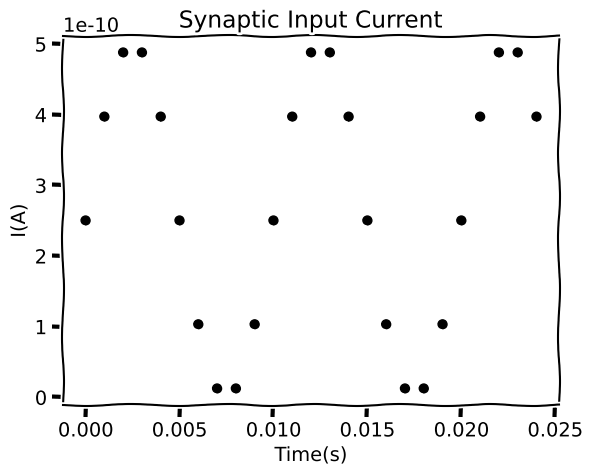
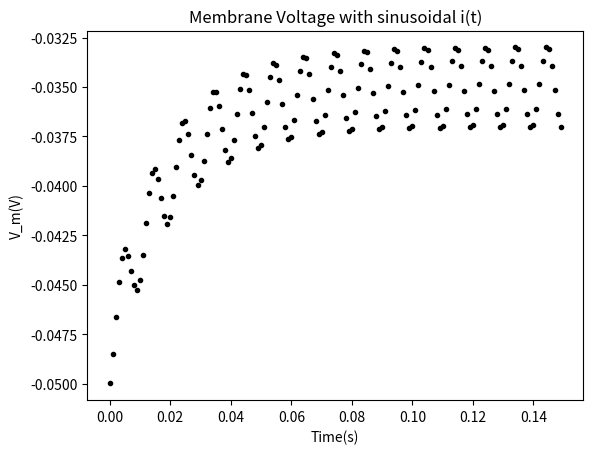
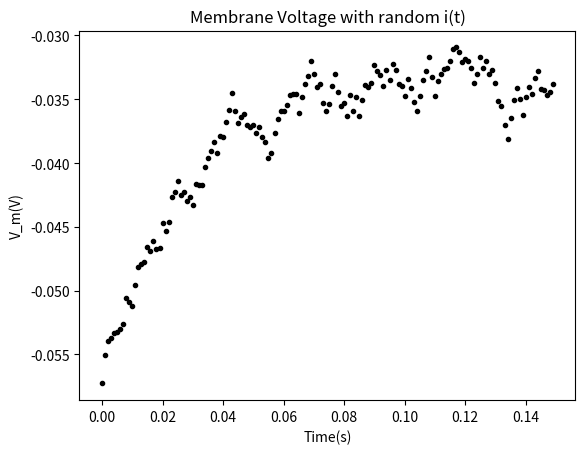
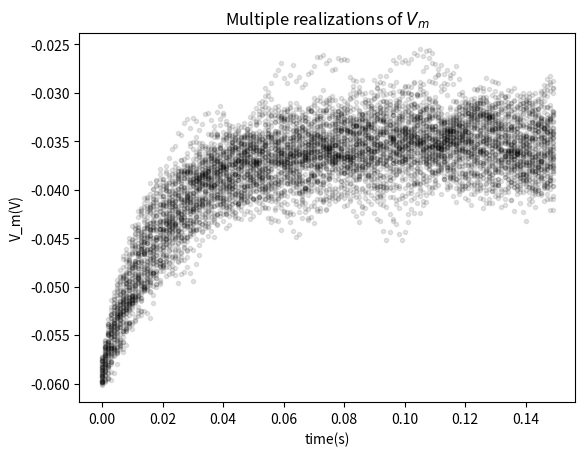
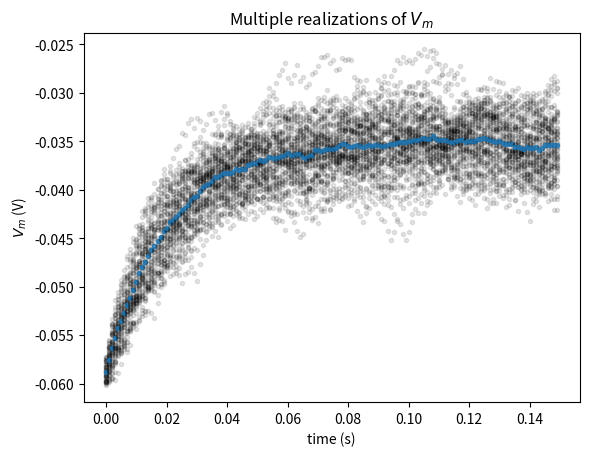
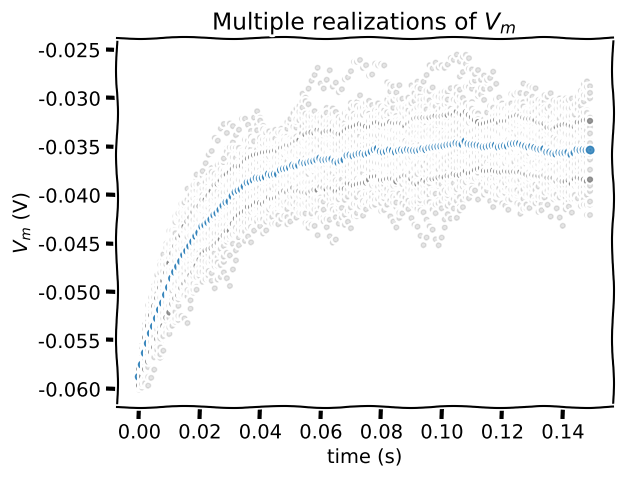
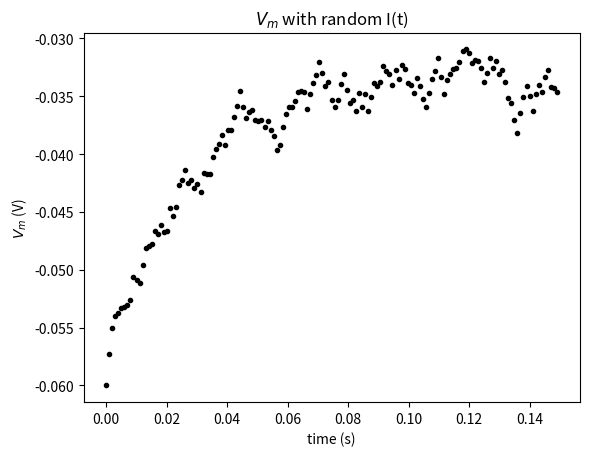
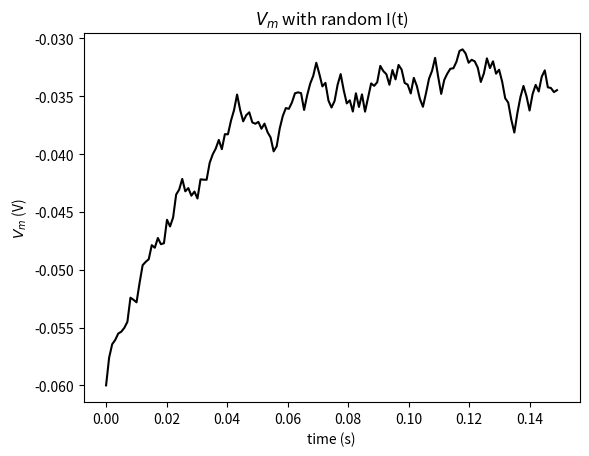
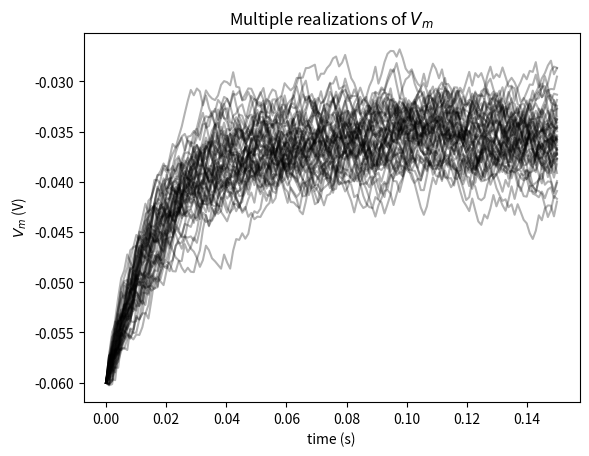
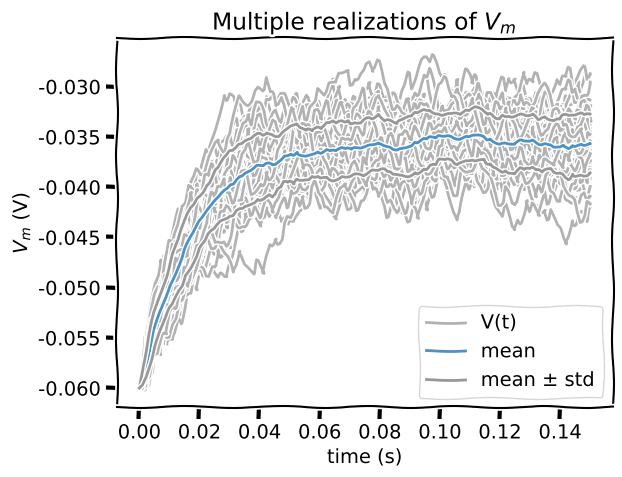
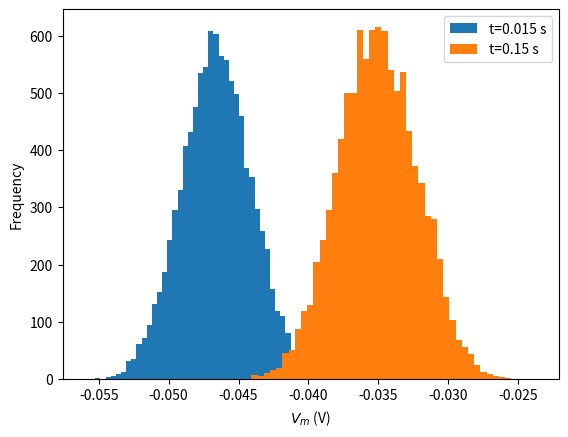

These charts were generated, in order, by the following Python code: (Note: this script raises an exception after producing the figures.)
#LIF NEURON MODEL: PART 1

#Imports
import numpy as np
import matplotlib.pyplot as plt

#Defining Parameters
t_max = 150e-3   # second
dt = 1e-3        # second
tau = 20e-3      # second
el = -60e-3      # milivolt
vr = -70e-3      # milivolt
vth = -50e-3     # milivolt
r = 100e6        # ohm
i_mean = 25e-11  # ampere

for step in range(10):
  t = step*dt
  i = i_mean * (1 + np.sin((2 * t * np.pi)/0.01))

#Printing pretty numbers
for step in range(10):
  t = step*dt
  i = i_mean*(1 + np.sin((2*t*np.pi)/0.01))
  print(f"The synaptic input current is {i:.4e} at time {t:.3f}")

#The discrete time integration part (Euler Method)
v = el #initializing the voltage to be leak potential (given in question)
for step in range(10):
  t = step*dt #see what time it is
  i = i = i_mean * (1 + np.sin((2 * t * np.pi)/0.01)) #see what the "i" is at this time
  #tau and the rest of the parameters are defined already, formula we know
  v = v + (dt/tau) * (el - v + r*i)
  print(f"The voltage is {v:.4e} at time {t:.3f}")

#Plotting synaptic input current
step_end = 25 #we want 25 points

with plt.xkcd(): #gives a Comic Sans look to the plot
  plt.figure() #initializing the figure
  plt.title("Synaptic Input Current")
  plt.xlabel('Time(s)')
  plt.ylabel("I(A)")

  for step in range(step_end):
    t = step * dt
    i = i_mean * (1 + np.sin((2 * t * np.pi)/0.01))
    plt.plot(t, i, 'ko') #ko gives black dots on the plot just like ro gives red

plt.show()

#Plotting Membrane Potential
step_end = int(t_max/dt) #t_max is defined initially and dividing it by dt gives step_end

plt.figure() #initializing the figure
plt.title("Membrane Voltage with sinusoidal i(t)")
plt.xlabel('Time(s)')
plt.ylabel("V_m(V)")

for step in range (step_end):
  t = step*dt
  i = i_mean * (1 + np.sin((2 * t * np.pi)/0.01))
  v = v + (dt/tau) * (el - v + r*i)
  plt.plot(t,v,'k.') #using k. gives even smaller markers and we need that here

plt.show()

#Random Synaptic Input
np.random.seed(2020) #Initializing the random number generator gives reproducibility to random draws
step_end = int(t_max/dt)
v = el

plt.figure() #initializing the figure
plt.title("Membrane Voltage with random i(t)")
plt.xlabel('Time(s)')
plt.ylabel("V_m(V)")

for step in range (step_end):
  t = step*dt
  random_number = 2 * np.random.random() - 1 #random number between 0 and 1 shifted to be between -1 and 1
  i = i_mean * (1 + (0.1 * ((t_max/dt)**0.5) * random_number))
  v = v + (dt/tau) * (el - v + r*i)
  plt.plot(t, v, 'k.') #k. gives smaller points

plt.show()

#Storing simulations in lists
np.random.seed(2020)
step_end = int(t_max/dt)
n = 50 #given 50 trials
v_n = [el] * n #initialize the list v_n with 50 values of membrane leak potential

plt.figure()
plt.title('Multiple realizations of $V_m$')
plt.xlabel('time(s)')
plt.ylabel('V_m(V)')

for step in range (step_end): #looping for step-end number of steps
  t = step * dt #finding value of t
  for j in range (0, n): #looping for n number of simulations
    i = i_mean * (1 + 0.1 * (t_max/dt)**(0.5)*(2* np.random.random() - 1)) #i for the corresponding time step with the random number between -1 and 1
    v_n[j] = v_n[j] + (dt/tau) * (el - v_n[j] + r*i)
  plt.plot([t]*n, v_n, 'k.', alpha = 0.1) #alpha helps control the opacity of the plot points and k. gives smaller points

plt.show()

#Plotting sample mean
np.random.seed(2020)
step_end = int(t_max / dt)
n = 50
v_n = [el] * n

plt.figure()
plt.title('Multiple realizations of $V_m$')
plt.xlabel('time (s)')
plt.ylabel('$V_m$ (V)')

for step in range(step_end):
  t = step * dt
  for j in range(0, n):
    i = i_mean * (1 + 0.1 * (t_max/dt)**(0.5) * (2* np.random.random() - 1))
    v_n[j] = v_n[j] + (dt / tau) * (el - v_n[j] + r*i)
  #Compute sample mean by summing list of v_n using sum, and dividing by n
  v_mean = sum(v_n)/n
  plt.plot(n*[t], v_n, 'k.', alpha=0.1)
  plt.plot(t, v_mean, 'C0.', alpha=0.8)
plt.show()

#Plotting sample standard deviation
np.random.seed(2020)
step_end = int(t_max / dt)
n = 50
v_n = [el] * n
with plt.xkcd():
  plt.figure()
  plt.title('Multiple realizations of $V_m$')
  plt.xlabel('time (s)')
  plt.ylabel('$V_m$ (V)')
  for step in range(step_end):
    t = step * dt
    for j in range(0, n):
      i = i_mean * (1 + 0.1 * (t_max/dt)**(0.5) * (2* np.random.random() - 1))
      v_n[j] = v_n[j] + (dt / tau) * (el - v_n[j] + r*i)
    v_mean = sum(v_n) / n

    # Initialize a list `v_var_n` with the contribution of each V_n(t) to
    v_var_n = [(v - v_mean)**2 for v in v_n] # Var(t) with a list comprehension over values of v_n
    v_var = sum(v_var_n) / (n - 1) # Compute sample variance v_var by summing the values of v_var_n with sum and dividing by n-1
    v_std = np.sqrt(v_var) # Compute the standard deviation v_std with the function np.sqrt
    plt.plot(n*[t], v_n, 'k.', alpha=0.1)
    plt.plot(t, v_mean, 'C0.', alpha=0.8, markersize=10) # Plot sample mean using alpha=0.8 and'C0.' for blue
    plt.plot(t, v_mean + v_std, 'C7.', alpha=0.8) # Plot mean + standard deviation with alpha=0.8 and argument 'C7.'
    plt.plot(t, v_mean - v_std, 'C7.', alpha=0.8) # Plot mean - standard deviation with alpha=0.8 and argument 'C7.'

  plt.show()

#Random synaptic input using numpy
np.random.seed(2020)
step_end = int(t_max / dt) - 1
t_range = np.linspace(0, t_max, num=step_end, endpoint=False)
v = el * np.ones(step_end)

i = i_mean * (1 + 0.1 * (t_max/dt) ** (0.5) * (2 * np.random.random(step_end) - 1)) #same as before
for step in range(1, step_end): # Loop for step_end steps
  v[step] = v[step-1] + (dt/tau)*(el - v[step-1] + r * i[step-1]) # Compute v as function of i

plt.figure()
plt.title('$V_m$ with random I(t)')
plt.xlabel('time (s)')
plt.ylabel('$V_m$ (V)')
plt.plot(t_range, v, 'k.')
plt.show()

#Using enumerate and indexing to get a continuous plot of Vm
np.random.seed(2020)
step_end = int(t_max / dt) - 1
t_range = np.linspace(0, t_max, num=step_end, endpoint=False)
v = el * np.ones(step_end)

i = i_mean * (1 + 0.1 * (t_max/dt) ** (0.5) * (2 * np.random.random(step_end) - 1))

for step, i_step in enumerate(i): # Loop for step_end values of i using enumerate
  if step==0: # Skip first iteration
    continue
  v[step] = v[step-1] + (dt/tau)*(el - v[step-1] + r * i_step) # Compute v as function of i using i_step

plt.figure()
plt.title('$V_m$ with random I(t)')
plt.xlabel('time (s)')
plt.ylabel('$V_m$ (V)')
plt.plot(t_range, v, 'k')
plt.show()

#Aggregation using 2D arrays
np.random.seed(2020)
step_end = int(t_max / dt)
n = 50
t_range = np.linspace(0, t_max, num=step_end)
v_n = el * np.ones([n, step_end])
i = i_mean * (1 + 0.1 * (t_max / dt)**(0.5) * (2 * np.random.random([n, step_end]) - 1))

for step in range(1, step_end): # Loop for step_end - 1 steps
   v_n[:, step] = v_n[:, step - 1] + (dt / tau) * (el - v_n[:, step - 1] + r * i[:, step]) # Compute v_n

plt.figure()
plt.title('Multiple realizations of $V_m$')
plt.xlabel('time (s)')
plt.ylabel('$V_m$ (V)')
plt.plot(t_range, v_n.T, 'k', alpha=0.3)
plt.show()

#Aggregation: mean and standard deviation
np.random.seed(2020)
step_end = int(t_max / dt)
n = 50
t_range = np.linspace(0, t_max, num=step_end)
v_n = el * np.ones([n, step_end])
i = i_mean * (1 + 0.1 * (t_max / dt)**(0.5) * (2 * np.random.random([n, step_end]) - 1))

for step in range(1, step_end):
  v_n[:, step] = v_n[:, step - 1] + (dt / tau) * (el - v_n[:, step - 1] + r * i[:, step])

v_mean = np.mean(v_n, axis = 0) # Compute sample mean (use np.mean)
v_std = np.std(v_n, axis = 0) # Compute sample standard deviation (use np.std)

with plt.xkcd():
  plt.figure()
  plt.title('Multiple realizations of $V_m$')
  plt.xlabel('time (s)')
  plt.ylabel('$V_m$ (V)')
  plt.plot(t_range, v_n.T, 'k', alpha=0.3)
  plt.plot(t_range, v_n[-1], 'k', alpha=0.3, label='V(t)')
  plt.plot(t_range, v_mean, 'C0', alpha=0.8, label='mean')
  plt.plot(t_range, v_mean+v_std, 'C7', alpha=0.8)
  plt.plot(t_range, v_mean-v_std, 'C7', alpha=0.8, label='mean $\pm$ std')
  plt.legend()
  plt.show()

######################################################################################################################################


#LIF NEURON MODEL: PART 2

# Imports
import numpy as np
import matplotlib.pyplot as plt


#####################################################################

#1. Plotting a Histogram

np.random.seed(2020)

t_range = np.arange(0, t_max, dt)
step_end = len(t_range)
n = 10000
v_n = el * np.ones([n, step_end])
i = i_mean * (1 + 0.1 * (t_max / dt)**(0.5) * (2 * np.random.random([n, step_end]) - 1))
nbins = 50

for step, t in enumerate(t_range):
  if step==0:
    continue
  v_n[:, step] =  v_n[:, step - 1] + (dt / tau) * (el - v_n[:, step - 1] + r * i[:, step])

plt.figure()
plt.ylabel('Frequency')
plt.xlabel('$V_m$ (V)')

plt.hist(v_n[:,int(step_end / 10)], nbins, histtype='stepfilled',linewidth=0, label=f't={t_max / 10} s') # Plot a histogram at t_max/10 (add labels and parameters histtype='stepfilled' and linewidth=0)
plt.hist(v_n[:, -1], nbins, histtype='stepfilled', linewidth=0, label=f't={t_max} s') # Plot a histogram at t_max (add labels and parameters histtype='stepfilled' and linewidth=0)

plt.legend()
plt.show()

#Spiking the LIF
# initialize the figure
plt.figure()

# collect axis of 1st figure in ax1
ax1 = plt.subplot(1, 2, 1)
plt.plot(t_range, my_data_left)
plt.ylabel('ylabel')

# share axis x with 1st figure
plt.subplot(1, 2, 2, sharey=ax1)
plt.plot(t_range, my_data_right)

# automatically adjust subplot parameters to figure
plt.tight_layout()
plt.show()

# Set random number generator
np.random.seed(2020)

# Initialize step_end, t_range, n, v_n and i
t_range = np.arange(0, t_max, dt)
step_end = len(t_range)
n = 500
v_n = el * np.ones([n, step_end])
i = i_mean * (1 + 0.1 * (t_max / dt)**(0.5) * (2 * np.random.random([n, step_end]) - 1))

# Initialize spikes and spikes_n
spikes = {j: [] for j in range(n)}
spikes_n = np.zeros([step_end])

# Loop over time steps
for step, t in enumerate(t_range):

  # Skip first iteration
  if step == 0:
    continue

  # Compute v_n
  v_n[:, step] = v_n[:, step - 1] + (dt / tau) * (el - v_n[:, step - 1] + r*i[:, step])

  # Loop over simulations
  for j in range(n):

    # Check if voltage above threshold
    if v_n[j, step] >= vth:

      # Reset to reset voltage
      v_n[j, step] = vr

      # Add this spike time
      spikes[j] += [t]

      # Add spike count to this step
      spikes_n[step] += 1

# Collect mean Vm and mean spiking rate
v_mean = np.mean(v_n, axis=0)
spikes_mean =  spikes_n / n

# Initialize the figure
plt.figure()

# Plot simulations and sample mean
ax1 = plt.subplot(3, 1, 1)
for j in range(n):
  plt.scatter(t_range, v_n[j], color="k", marker=".", alpha=0.01)
plt.plot(t_range, v_mean, 'C1', alpha=0.8, linewidth=3)
plt.ylabel('$V_m$ (V)')

# Plot spikes
plt.subplot(3, 1, 2, sharex=ax1)
# for each neuron j: collect spike times and plot them at height j
for j in range(n):
  times = np.array(spikes[j])
  plt.scatter(times, j * np.ones_like(times), color="C0", marker=".", alpha=0.2)

plt.ylabel('neuron')

# Plot firing rate
plt.subplot(3, 1, 3, sharex=ax1)
plt.plot(t_range, spikes_mean)
plt.xlabel('time (s)')
plt.ylabel('rate (Hz)')

plt.tight_layout()


#####################################################################


#2. Using Boolean Indexing
# Set random number generator
np.random.seed(2020)

# Initialize step_end, t_range, n, v_n and i
t_range = np.arange(0, t_max, dt)
step_end = len(t_range)
n = 500
v_n = el * np.ones([n, step_end])
i = i_mean * (1 + 0.1 * (t_max / dt)**(0.5) * (2 * np.random.random([n, step_end]) - 1))

# Initialize spikes and spikes_n
spikes = {j: [] for j in range(n)}
spikes_n = np.zeros([step_end])

# Loop over time steps
for step, t in enumerate(t_range):

  # Skip first iteration
  if step == 0:
    continue

  # Compute v_n
  v_n[:, step] = v_n[:, step - 1] + (dt / tau) * (el - v_n[:, step - 1] + r*i[:, step])

  # Initialize boolean numpy array `spiked` with v_n > v_thr
  spiked = (v_n[:,step] >= vth)

  # Set relevant values of v_n to resting potential using spiked
  v_n[spiked,step] = vr

  # Collect spike times
  for j in np.where(spiked)[0]:
    spikes[j] += [t]
    spikes_n[step] += 1

# Collect mean spiking rate
spikes_mean = spikes_n / n

# Plot multiple realizations of Vm, spikes and mean spike rate
plot_all(t_range, v_n, spikes=spikes, spikes_mean=spikes_mean)



#####################################################################

#3. Boolean Indexing

# Set random number generator
np.random.seed(2020)

# Initialize step_end, t_range, n, v_n and i
t_range = np.arange(0, t_max, dt)
step_end = len(t_range)
n = 500
v_n = el * np.ones([n, step_end])
i = i_mean * (1 + 0.1 * (t_max / dt)**(0.5) * (2 * np.random.random([n, step_end]) - 1))

# Initialize spikes and spikes_n
spikes = {j: [] for j in range(n)}
spikes_n = np.zeros([step_end])

# Loop over time steps
for step, t in enumerate(t_range):

  # Skip first iteration
  if step == 0:
    continue

  # Compute v_n
  v_n[:, step] = v_n[:, step - 1] + (dt / tau) * (el - v_n[:, step - 1] + r*i[:, step])

  # Initialize boolean numpy array `spiked` with v_n > v_thr
  spiked = (v_n[:,step] >= vth)

  # Set relevant values of v_n to resting potential using spiked
  v_n[spiked,step] = vr

  # Collect spike times
  for j in np.where(spiked)[0]:
    spikes[j] += [t]
    spikes_n[step] += 1

# Collect mean spiking rate
spikes_mean = spikes_n / n

# Plot multiple realizations of Vm, spikes and mean spike rate
plot_all(t_range, v_n, spikes=spikes, spikes_mean=spikes_mean)



#####################################################################

#4. Binary Raster Plot

# Set random number generator
np.random.seed(2020)

# Initialize step_end, t_range, n, v_n and i
t_range = np.arange(0, t_max, dt)
step_end = len(t_range)
n = 500
v_n = el * np.ones([n, step_end])
i = i_mean * (1 + 0.1 * (t_max / dt)**(0.5) * (2 * np.random.random([n, step_end]) - 1))

# Initialize binary numpy array for raster plot
raster = np.zeros([n,step_end])

# Loop over time steps
for step, t in enumerate(t_range):

  # Skip first iteration
  if step==0:
    continue

  # Compute v_n
  v_n[:, step] = v_n[:, step - 1] + (dt / tau) * (el - v_n[:, step - 1] + r*i[:, step])

  # Initialize boolean numpy array `spiked` with v_n > v_thr
  spiked = (v_n[:,step] >= vth)

  # Set relevant values of v_n to v_reset using spiked
  v_n[spiked,step] = vr

  # Set relevant elements in raster to 1 using spiked
  raster[spiked,step] = 1

# Plot multiple realizations of Vm, spikes and mean spike rate
plot_all(t_range, v_n, raster)


#####################################################################

#5. Investigating Refractory Period
# Set random number generator
np.random.seed(2020)

# Initialize step_end, t_range, n, v_n and i
t_range = np.arange(0, t_max, dt)
step_end = len(t_range)
n = 500
v_n = el * np.ones([n, step_end])
i = i_mean * (1 + 0.1 * (t_max / dt)**(0.5) * (2 * np.random.random([n, step_end]) - 1))

# Initialize binary numpy array for raster plot
raster = np.zeros([n,step_end])

# Initialize t_ref and last_spike
t_ref = 0.01
last_spike = -t_ref * np.ones([n])

# Loop over time steps
for step, t in enumerate(t_range):

  # Skip first iteration
  if step == 0:
    continue

  # Compute v_n
  v_n[:, step] = v_n[:, step - 1] + (dt / tau) * (el - v_n[:, step - 1] + r*i[:, step])

  # Initialize boolean numpy array `spiked` with v_n > v_thr
  spiked = (v_n[:,step] >= vth)

  # Set relevant values of v_n to v_reset using spiked
  v_n[spiked,step] = vr

  # Set relevant elements in raster to 1 using spiked
  raster[spiked,step] = 1.

  # Initialize boolean numpy array clamped using last_spike, t and t_ref
  clamped = (last_spike + t_ref > t)

  # Reset clamped neurons to vr using clamped
  v_n[clamped,step] = vr

  # Update numpy array last_spike with time t for spiking neurons
  last_spike[spiked] = t

# Plot multiple realizations of Vm, spikes and mean spike rate
plot_all(t_range, v_n, raster)


#####################################################################

#6. Functions
def ode_step(v, i, dt):
  """
  Evolves membrane potential by one step of discrete time integration

  Args:
    v (numpy array of floats)
      membrane potential at previous time step of shape (neurons)

    i (numpy array of floats)
      synaptic input at current time step of shape (neurons)

    dt (float)
      time step increment

  Returns:
    v (numpy array of floats)
      membrane potential at current time step of shape (neurons)
  """
  v = v + dt/tau * (el - v + r*i)

  return v


def spike_clamp(v, delta_spike):
  """
  Resets membrane potential of neurons if v>= vth
  and clamps to vr if interval of time since last spike < t_ref

  Args:
    v (numpy array of floats)
      membrane potential of shape (neurons)

    delta_spike (numpy array of floats)
      interval of time since last spike of shape (neurons)

  Returns:
    v (numpy array of floats)
      membrane potential of shape (neurons)
    spiked (numpy array of floats)
      boolean array of neurons that spiked  of shape (neurons)
  """

 
  # Boolean array spiked indexes neurons with v>=vth
  spiked = (v >= vth)
  v[spiked] = vr

  # Boolean array clamped indexes refractory neurons
  clamped = (t_ref > delta_spike)
  v[clamped] = vr

  return v, spiked


# Set random number generator
np.random.seed(2020)

# Initialize step_end, t_range, n, v_n and i
t_range = np.arange(0, t_max, dt)
step_end = len(t_range)
n = 500
v_n = el * np.ones([n, step_end])
i = i_mean * (1 + 0.1 * (t_max / dt)**(0.5) * (2 * np.random.random([n, step_end]) - 1))

# Initialize binary numpy array for raster plot
raster = np.zeros([n,step_end])

# Initialize t_ref and last_spike
mu = 0.01
sigma = 0.007
t_ref = mu + sigma*np.random.normal(size=n)
t_ref[t_ref<0] = 0
last_spike = -t_ref * np.ones([n])

# Loop over time steps
for step, t in enumerate(t_range):

  # Skip first iteration
  if step==0:
    continue

  # Compute v_n
  v_n[:,step] = ode_step(v_n[:,step-1], i[:,step], dt)

  # Reset membrane potential and clamp
  v_n[:,step], spiked = spike_clamp(v_n[:,step], t - last_spike)

  # Update raster and last_spike
  raster[spiked,step] = 1.
  last_spike[spiked] = t

# Plot multiple realizations of Vm, spikes and mean spike rate
plot_all(t_range, v_n, raster)


#####################################################################
 #7. Making an LIF Class
 # Simulation class
class LIFNeurons:
  """
  Keeps track of membrane potential for multiple realizations of LIF neuron,
  and performs single step discrete time integration.
  """
  def __init__(self, n, t_ref_mu=0.01, t_ref_sigma=0.002,
               tau=20e-3, el=-60e-3, vr=-70e-3, vth=-50e-3, r=100e6):

    # Neuron count
    self.n = n

    # Neuron parameters
    self.tau = tau        # second
    self.el = el          # milivolt
    self.vr = vr          # milivolt
    self.vth = vth        # milivolt
    self.r = r            # ohm

    # Initializes refractory period distribution
    self.t_ref_mu = t_ref_mu
    self.t_ref_sigma = t_ref_sigma
    self.t_ref = self.t_ref_mu + self.t_ref_sigma * np.random.normal(size=self.n)
    self.t_ref[self.t_ref<0] = 0

    # State variables
    self.v = self.el * np.ones(self.n)
    self.spiked = self.v >= self.vth
    self.last_spike = -self.t_ref * np.ones([self.n])
    self.t = 0.
    self.steps = 0


  def ode_step(self, dt, i):

    # Update running time and steps
    self.t += dt
    self.steps += 1

    # One step of discrete time integration of dt
    self.v = self.v + dt / self.tau * (self.el - self.v + self.r * i)

    # Spike and clamp
    self.spiked = (self.v >= self.vth)
    self.v[self.spiked] = self.vr
    self.last_spike[self.spiked] = self.t
    clamped = (self.t_ref > self.t-self.last_spike)
    self.v[clamped] = self.vr

    self.last_spike[self.spiked] = self.t

# Set random number generator
np.random.seed(2020)

# Initialize step_end, t_range, n, v_n and i
t_range = np.arange(0, t_max, dt)
step_end = len(t_range)
n = 500
v_n = el * np.ones([n, step_end])
i = i_mean * (1 + 0.1 * (t_max / dt)**(0.5) * (2 * np.random.random([n, step_end]) - 1))

# Initialize binary numpy array for raster plot
raster = np.zeros([n,step_end])

# Initialize neurons
neurons = LIFNeurons(n)

# Loop over time steps
for step, t in enumerate(t_range):

  # Call ode_step method
  neurons.ode_step(dt, i[:,step])

  # Log v_n and spike history
  v_n[:,step] = neurons.v
  raster[neurons.spiked, step] = 1.

# Report running time and steps
print(f'Ran for {neurons.t:.3}s in {neurons.steps} steps.')

# Plot multiple realizations of Vm, spikes and mean spike rate
plot_all(t_range, v_n, raster)
